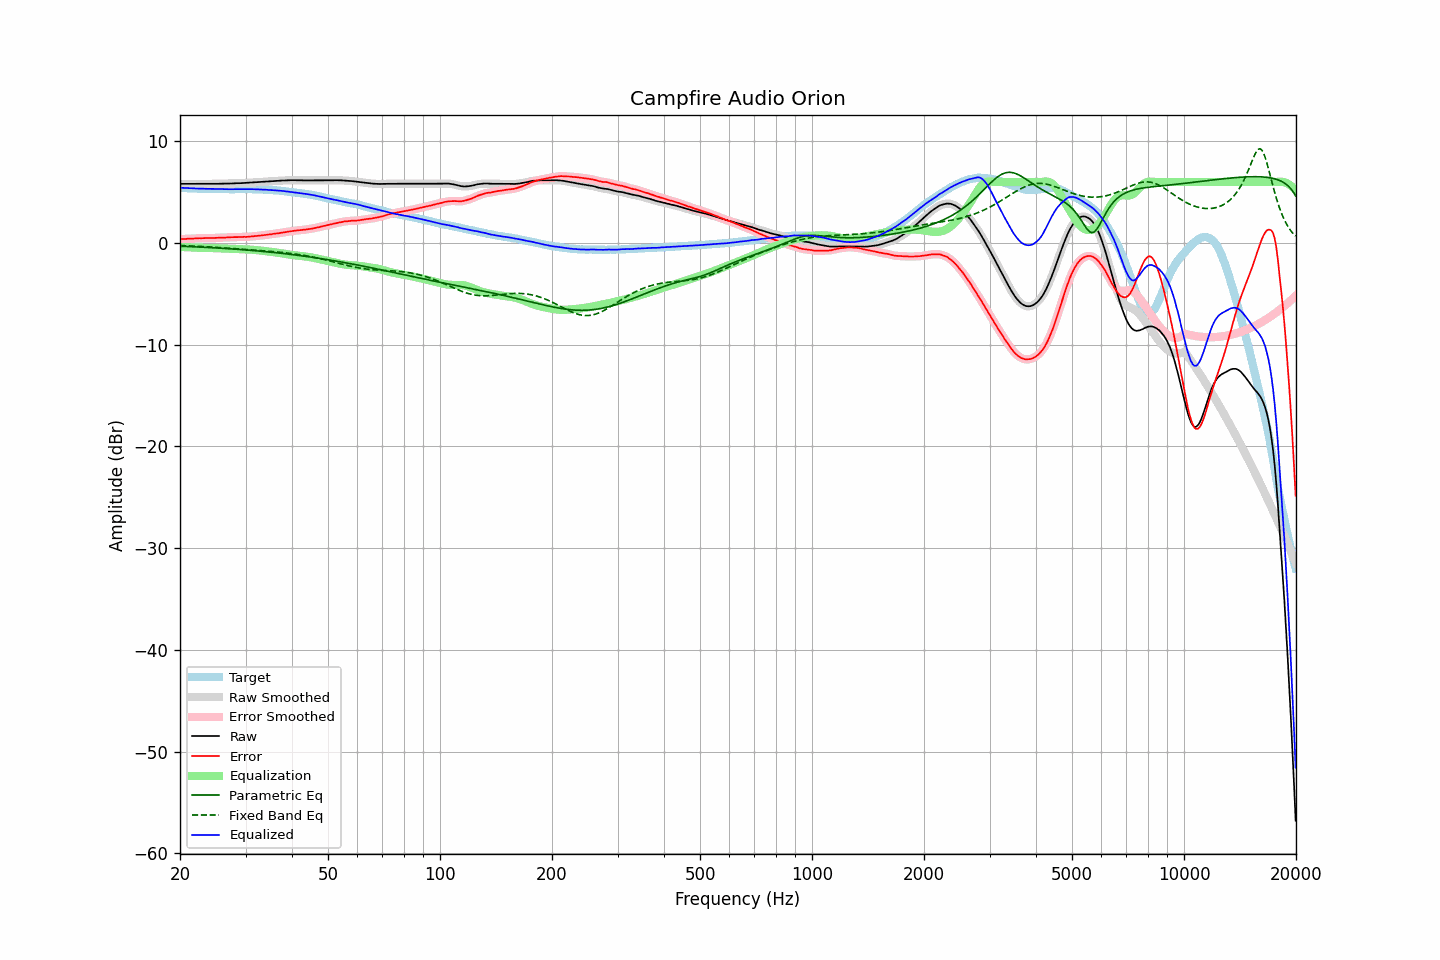

The table this chart was drawn from, first rows:
frequency, raw, error, smoothed, error_smoothed, equalization, parametric_eq, fixed_band_eq, equalized_raw, equalized_smoothed, target
20.00, 5.82, 0.37, 5.82, 0.38, -0.38, -0.31, -0.24, 5.44, 5.44, 5.44
20.20, 5.82, 0.39, 5.82, 0.39, -0.39, -0.32, -0.25, 5.43, 5.43, 5.42
20.40, 5.82, 0.40, 5.81, 0.40, -0.40, -0.32, -0.25, 5.42, 5.42, 5.41
20.61, 5.81, 0.39, 5.81, 0.41, -0.40, -0.33, -0.26, 5.40, 5.41, 5.41
20.81, 5.81, 0.41, 5.81, 0.41, -0.41, -0.34, -0.27, 5.40, 5.40, 5.39
21.02, 5.81, 0.42, 5.81, 0.42, -0.42, -0.34, -0.27, 5.39, 5.39, 5.38
21.23, 5.81, 0.44, 5.81, 0.43, -0.43, -0.35, -0.28, 5.38, 5.38, 5.37
21.44, 5.81, 0.43, 5.81, 0.43, -0.43, -0.36, -0.29, 5.37, 5.37, 5.38
21.66, 5.81, 0.44, 5.81, 0.44, -0.44, -0.36, -0.29, 5.37, 5.37, 5.37
21.87, 5.81, 0.45, 5.81, 0.44, -0.45, -0.37, -0.30, 5.36, 5.36, 5.36
22.09, 5.81, 0.46, 5.81, 0.46, -0.45, -0.38, -0.31, 5.35, 5.35, 5.35
22.31, 5.81, 0.46, 5.81, 0.46, -0.46, -0.39, -0.32, 5.35, 5.35, 5.35
22.54, 5.82, 0.48, 5.81, 0.47, -0.47, -0.39, -0.33, 5.35, 5.35, 5.34
22.76, 5.82, 0.47, 5.82, 0.47, -0.47, -0.40, -0.33, 5.34, 5.34, 5.35
22.99, 5.82, 0.48, 5.82, 0.48, -0.48, -0.41, -0.34, 5.34, 5.34, 5.34
23.22, 5.82, 0.49, 5.82, 0.48, -0.48, -0.42, -0.35, 5.33, 5.33, 5.33
23.45, 5.82, 0.49, 5.82, 0.49, -0.49, -0.43, -0.36, 5.33, 5.33, 5.33
23.69, 5.82, 0.49, 5.82, 0.49, -0.49, -0.43, -0.37, 5.33, 5.33, 5.33
23.92, 5.82, 0.49, 5.82, 0.49, -0.49, -0.44, -0.38, 5.33, 5.33, 5.33
24.16, 5.82, 0.49, 5.82, 0.49, -0.49, -0.45, -0.39, 5.33, 5.33, 5.33
24.40, 5.82, 0.48, 5.82, 0.49, -0.50, -0.46, -0.40, 5.32, 5.33, 5.34
24.65, 5.83, 0.49, 5.82, 0.49, -0.50, -0.47, -0.41, 5.33, 5.32, 5.33
24.89, 5.83, 0.50, 5.83, 0.50, -0.51, -0.48, -0.42, 5.32, 5.32, 5.32
25.14, 5.83, 0.51, 5.83, 0.51, -0.51, -0.49, -0.43, 5.32, 5.32, 5.31
25.39, 5.83, 0.52, 5.83, 0.52, -0.52, -0.49, -0.44, 5.31, 5.31, 5.31
25.65, 5.84, 0.54, 5.83, 0.53, -0.52, -0.50, -0.45, 5.31, 5.31, 5.30
25.91, 5.84, 0.54, 5.84, 0.53, -0.53, -0.51, -0.46, 5.31, 5.31, 5.30
26.16, 5.84, 0.53, 5.84, 0.54, -0.54, -0.52, -0.47, 5.30, 5.30, 5.31
26.43, 5.84, 0.54, 5.84, 0.54, -0.54, -0.53, -0.48, 5.29, 5.30, 5.30
26.69, 5.85, 0.55, 5.84, 0.54, -0.55, -0.54, -0.49, 5.30, 5.29, 5.30
26.96, 5.85, 0.55, 5.85, 0.56, -0.56, -0.55, -0.50, 5.29, 5.29, 5.30
27.23, 5.85, 0.56, 5.85, 0.56, -0.56, -0.56, -0.52, 5.29, 5.29, 5.29
27.50, 5.86, 0.57, 5.86, 0.57, -0.57, -0.58, -0.53, 5.29, 5.29, 5.28
27.77, 5.87, 0.57, 5.86, 0.58, -0.57, -0.59, -0.54, 5.29, 5.29, 5.29
28.05, 5.87, 0.58, 5.87, 0.58, -0.58, -0.60, -0.55, 5.29, 5.29, 5.29
28.33, 5.88, 0.59, 5.88, 0.58, -0.58, -0.61, -0.56, 5.29, 5.29, 5.29
28.62, 5.88, 0.59, 5.88, 0.59, -0.59, -0.62, -0.57, 5.29, 5.29, 5.29
28.90, 5.89, 0.59, 5.88, 0.59, -0.59, -0.63, -0.59, 5.30, 5.29, 5.30
29.19, 5.89, 0.59, 5.89, 0.60, -0.59, -0.64, -0.60, 5.29, 5.30, 5.30
29.48, 5.90, 0.60, 5.90, 0.60, -0.60, -0.65, -0.61, 5.30, 5.30, 5.30
29.78, 5.91, 0.61, 5.90, 0.60, -0.60, -0.67, -0.62, 5.30, 5.30, 5.29
30.08, 5.91, 0.60, 5.91, 0.61, -0.61, -0.68, -0.63, 5.30, 5.30, 5.31
30.38, 5.92, 0.62, 5.92, 0.62, -0.62, -0.69, -0.64, 5.30, 5.30, 5.30
30.68, 5.93, 0.63, 5.93, 0.63, -0.63, -0.70, -0.66, 5.30, 5.30, 5.30
30.99, 5.94, 0.64, 5.94, 0.64, -0.64, -0.72, -0.67, 5.30, 5.30, 5.30
31.30, 5.95, 0.65, 5.95, 0.65, -0.65, -0.73, -0.68, 5.29, 5.29, 5.29
31.61, 5.96, 0.66, 5.96, 0.67, -0.67, -0.74, -0.69, 5.29, 5.29, 5.29
31.93, 5.97, 0.69, 5.97, 0.68, -0.68, -0.76, -0.70, 5.28, 5.28, 5.28
32.24, 5.98, 0.70, 5.98, 0.70, -0.70, -0.77, -0.71, 5.28, 5.28, 5.28
32.57, 5.99, 0.72, 5.99, 0.72, -0.72, -0.79, -0.73, 5.27, 5.27, 5.27
32.89, 6.01, 0.74, 6.00, 0.74, -0.74, -0.80, -0.74, 5.27, 5.27, 5.26
33.22, 6.02, 0.76, 6.02, 0.76, -0.75, -0.82, -0.75, 5.26, 5.26, 5.26
33.55, 6.03, 0.77, 6.03, 0.77, -0.77, -0.83, -0.76, 5.25, 5.26, 5.26
33.89, 6.04, 0.79, 6.04, 0.79, -0.79, -0.85, -0.77, 5.25, 5.24, 5.25
34.23, 6.05, 0.81, 6.05, 0.81, -0.81, -0.86, -0.79, 5.24, 5.24, 5.23
34.57, 6.06, 0.83, 6.06, 0.83, -0.83, -0.88, -0.80, 5.23, 5.23, 5.23
34.92, 6.08, 0.86, 6.07, 0.85, -0.85, -0.89, -0.81, 5.22, 5.22, 5.22
35.27, 6.09, 0.86, 6.09, 0.87, -0.87, -0.91, -0.83, 5.21, 5.21, 5.23
35.62, 6.10, 0.91, 6.10, 0.90, -0.89, -0.92, -0.84, 5.20, 5.20, 5.19
35.97, 6.11, 0.92, 6.11, 0.92, -0.92, -0.94, -0.85, 5.19, 5.19, 5.19
... 635 more rows
